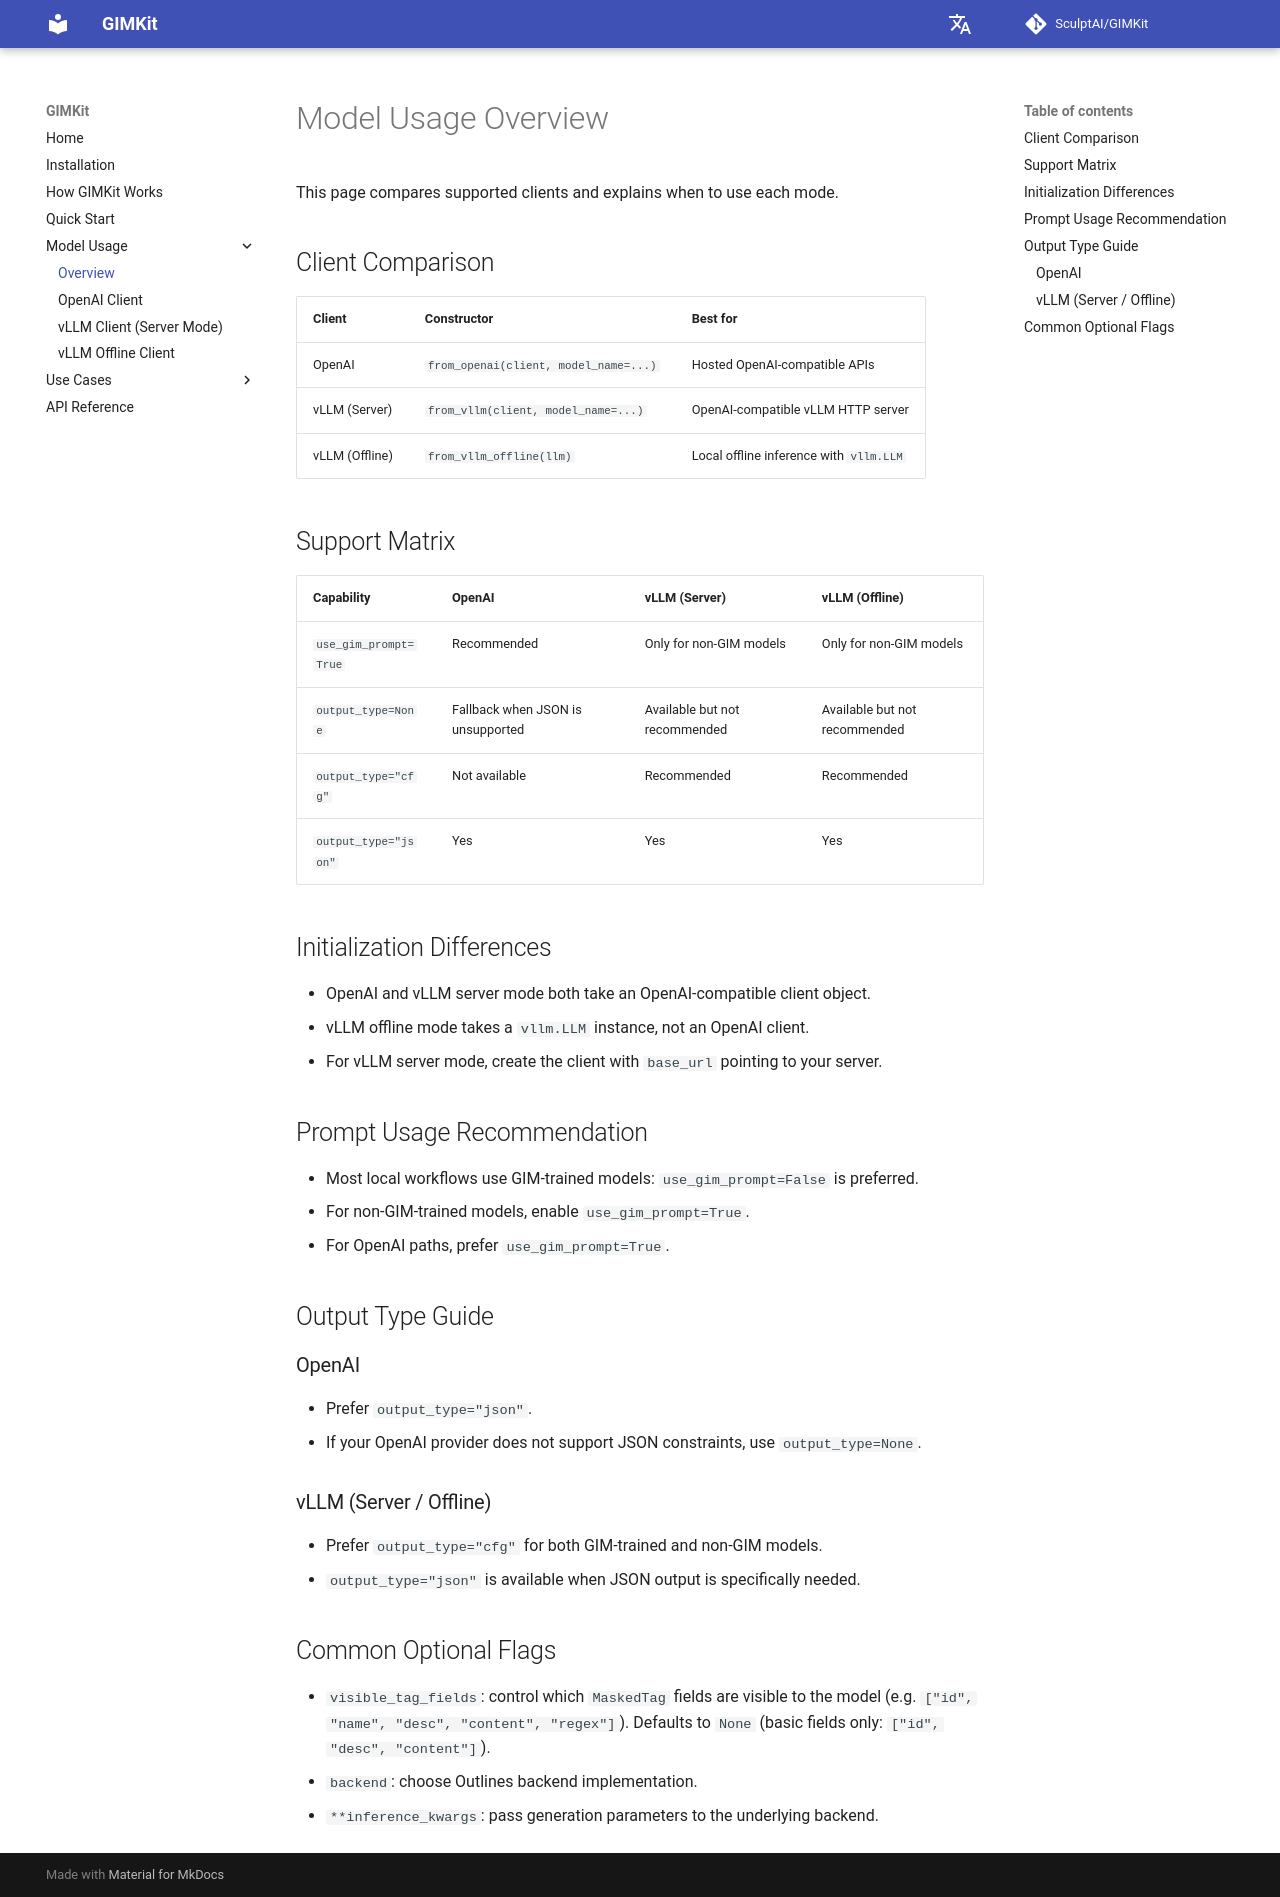

repository: SculptAI/GIMKit · page: models/index.html · generator: mkdocs

# Model Usage Overview

This page compares supported clients and explains when to use each mode.

## Client Comparison

| Client | Constructor | Best for |
|---|---|---|
| OpenAI | `from_openai(client, model_name=...)` | Hosted OpenAI-compatible APIs |
| vLLM (Server) | `from_vllm(client, model_name=...)` | OpenAI-compatible vLLM HTTP server |
| vLLM (Offline) | `from_vllm_offline(llm)` | Local offline inference with `vllm.LLM` |

## Support Matrix

| Capability | OpenAI | vLLM (Server) | vLLM (Offline) |
|---|---|---|---|
| `use_gim_prompt=True` | Recommended | Only for non-GIM models | Only for non-GIM models |
| `output_type=None` | Fallback when JSON is unsupported | Available but not recommended | Available but not recommended |
| `output_type="cfg"` | Not available | Recommended | Recommended |
| `output_type="json"` | Yes | Yes | Yes |

## Initialization Differences

- OpenAI and vLLM server mode both take an OpenAI-compatible client object.
- vLLM offline mode takes a `vllm.LLM` instance, not an OpenAI client.
- For vLLM server mode, create the client with `base_url` pointing to your server.

## Prompt Usage Recommendation

- Most local workflows use GIM-trained models: `use_gim_prompt=False` is preferred.
- For non-GIM-trained models, enable `use_gim_prompt=True`.
- For OpenAI paths, prefer `use_gim_prompt=True`.

## Output Type Guide

### OpenAI

- Prefer `output_type="json"`.
- If your OpenAI provider does not support JSON constraints, use `output_type=None`.

### vLLM (Server / Offline)

- Prefer `output_type="cfg"` for both GIM-trained and non-GIM models.
- `output_type="json"` is available when JSON output is specifically needed.

## Common Optional Flags

- `visible_tag_fields`: control which `MaskedTag` fields are visible to the model (e.g. `["id", "name", "desc", "content", "regex"]`). Defaults to `None` (basic fields only: `["id", "desc", "content"]`).
- `backend`: choose Outlines backend implementation.
- `**inference_kwargs`: pass generation parameters to the underlying backend.
